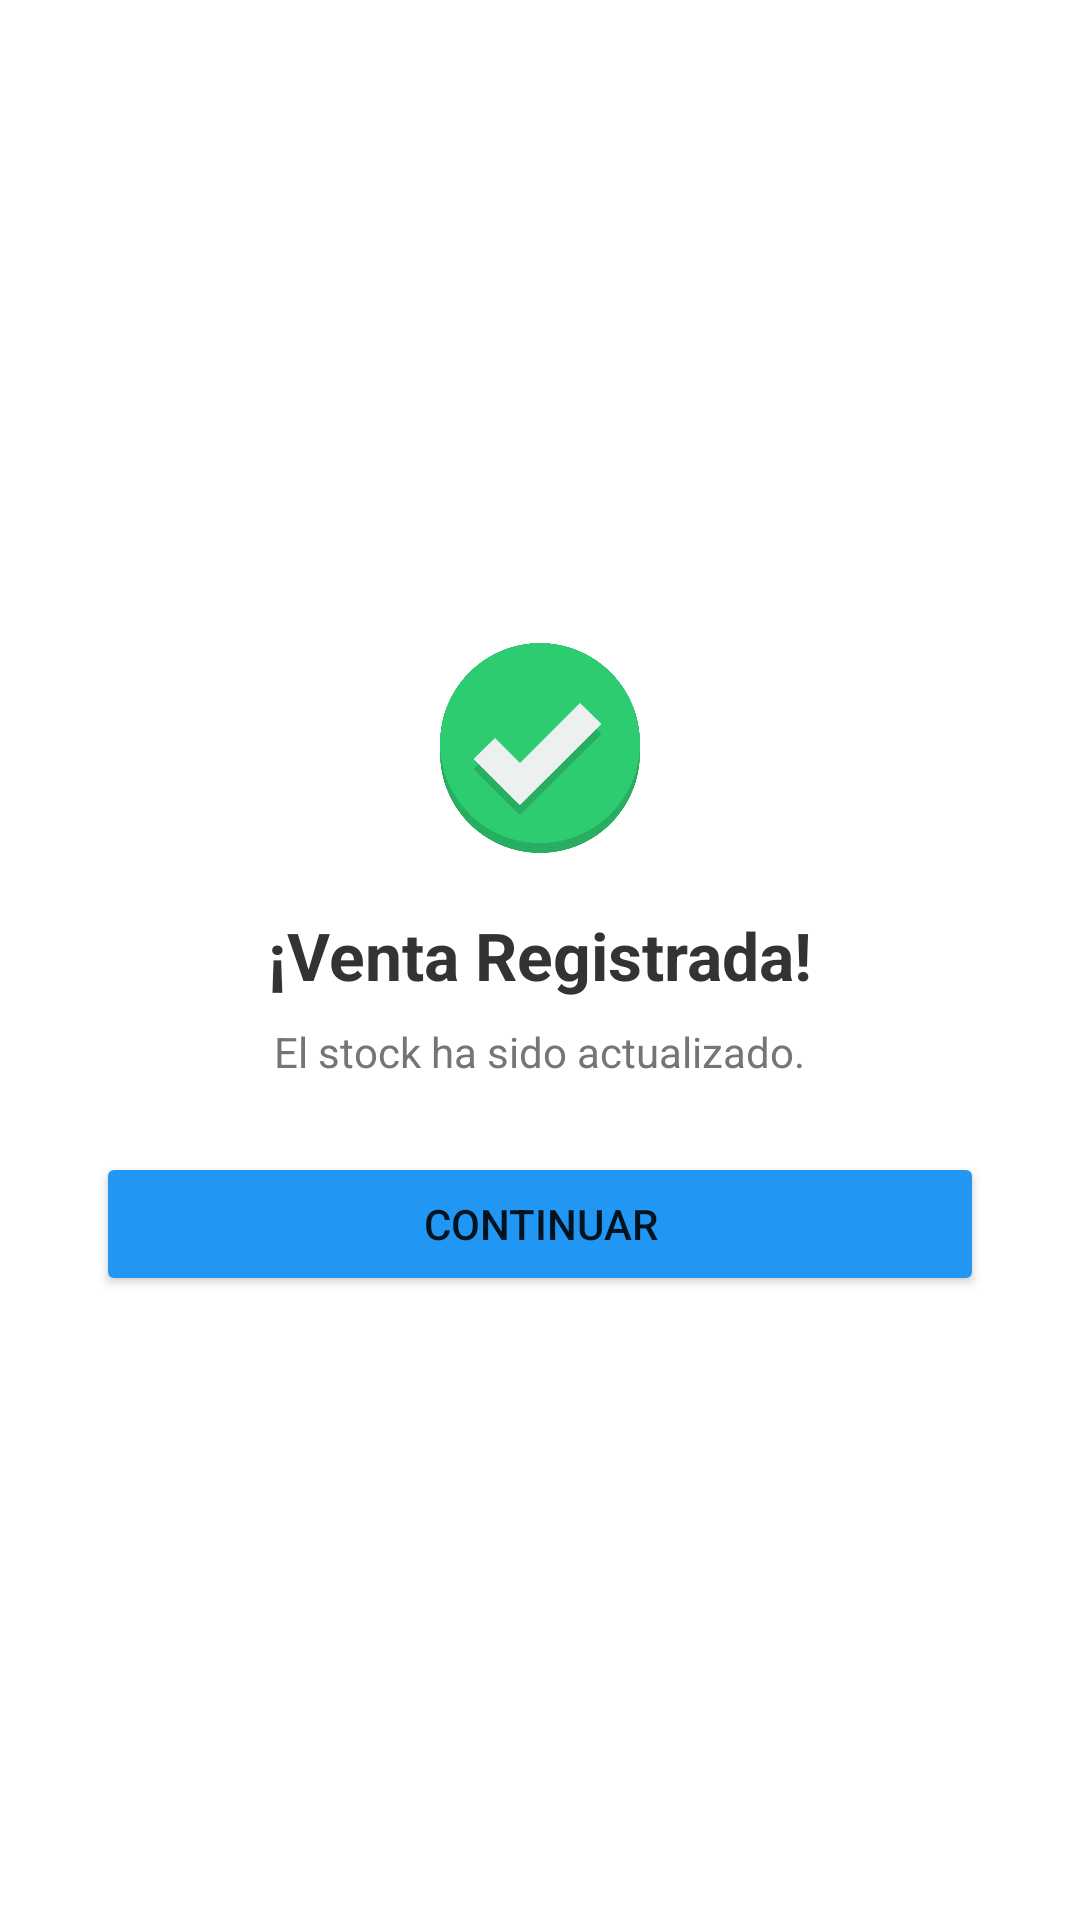

Here is an Android app screen rendered from its layout file. Give the layout XML and the strings, colors and styles it references.
<!-- AndroidManifest.xml: application theme Theme.DonJorge -->
<!-- res/layout/dialog_success.xml -->
<?xml version="1.0" encoding="utf-8"?>
<LinearLayout xmlns:android="http://schemas.android.com/apk/res/android"
    xmlns:app="http://schemas.android.com/apk/res-auto"
    android:layout_width="match_parent"
    android:layout_height="wrap_content"
    android:orientation="vertical"
    android:padding="32dp"
    android:gravity="center"
    android:background="@android:color/white">

    <ImageView
        android:layout_width="80dp"
        android:layout_height="80dp"
        android:src="@drawable/checkbox_on_background"
        android:layout_marginBottom="16dp"/>

    <TextView
        android:layout_width="wrap_content"
        android:layout_height="wrap_content"
        android:text="¡Venta Registrada!"
        android:textSize="22sp"
        android:textStyle="bold"
        android:textColor="#333333"/>

    <TextView
        android:layout_width="wrap_content"
        android:layout_height="wrap_content"
        android:text="El stock ha sido actualizado."
        android:textSize="14sp"
        android:layout_marginTop="8dp"
        android:textColor="#757575"/>

    <Button
        android:id="@+id/btn_close_success"
        android:layout_width="match_parent"
        android:layout_height="wrap_content"
        android:text="Continuar"
        android:layout_marginTop="24dp"
        android:backgroundTint="#2196F3"/>

</LinearLayout>
<!-- resources referenced by this layout -->
<resources>
  <!-- drawable checkbox_on_background: png bitmap (drawable, 46133 bytes) -->
  <style name="Theme.DonJorge" parent="Theme.MaterialComponents.DayNight.NoActionBar" />
</resources>
